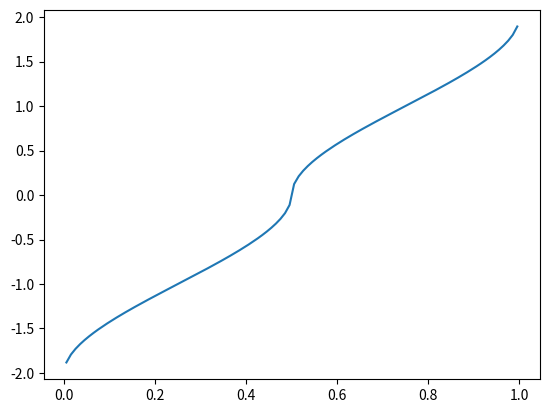

Reproduce this figure in Python.
"""Class for working with KDE approximated distributions."""

import numpy
from scipy.stats import rv_continuous, rdist

class KDEDistribution(rv_continuous):
    """Distribution-like object based on KDE estimate given a set of samples."""

    def _kernel_arg(self, x):
        """Get difference between samples (inner index) and x (outer index)."""

        rhs, lhs = numpy.meshgrid(self._samples, x)
        return lhs - rhs

    def __init__(self, samples, kernel, weights=None):
        """
        Set the "distribution" based on the given samples and kernel.

        Args:
            samples(1D array):    The samples to base the distribution on.

            kernel(rv_continuous):    A scipy stats like distribution to use as
                the kernel. This is assumed to apply to all samples and should
                already have the correct bandwidth set.

        Returns:
            None
        """

        self._kernel = kernel
        self._samples = numpy.ravel(samples)
        self._weights = weights
        kernel_min, kernel_max = kernel.support()
        self._support = ()
        super().__init__(a=(self._samples.min() + kernel_min),
                         b=(self._samples.max() + kernel_max))


    def set_weights(self, weights):
        """Define weights for the samples."""

        assert(self._samples.shape == weights.shape)
        self._weights = weights


    def _pdf(self, x):
        """Evaluate the KDE estimated probability density."""

        return numpy.average(self._kernel.pdf(self._kernel_arg(x)),
                             axis=-1,
                             weights=self._weights)


    def _cdf(self, x):
        """
        Evaluate the CDF.

        Args:
            x(1D array):    The locations at which to evaluate the CDF.

        Returns:
            array:
                The values of the CDF.
        """

        return numpy.average(self._kernel.cdf(self._kernel_arg(x)),
                             axis=-1,
                             weights=self._weights)


    def eval_sample_pdf(self, x):
        """Evaluate the kernel around each sample at x."""

        return self._kernel.pdf(self._kernel_arg(x))

    def eval_sample_cdf(self, x):
        """Evaluate the kernel around each sample at x."""

        return self._kernel.cdf(self._kernel_arg(x))


if __name__ == '__main__':
    from matplotlib import pyplot
    epi_kde = KDEDistribution([-1.0, 1.0], rdist(c=4))
    plot_x = numpy.linspace(-5.0, 5.0, 1000)
    pyplot.plot(plot_x, epi_kde.ppf(plot_x))
    pyplot.show()
